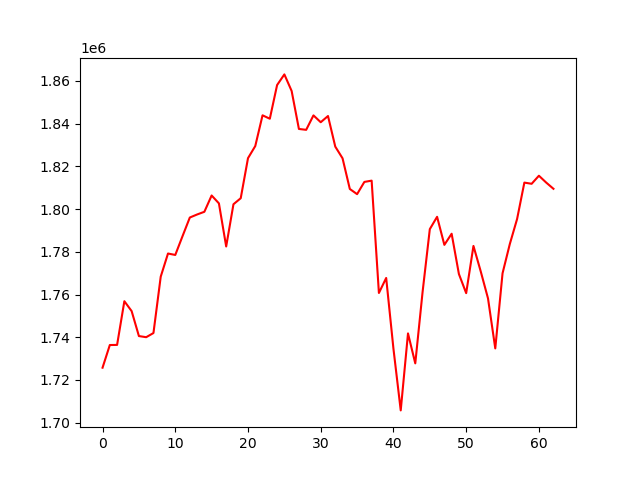

The data file committed next to this chart (first rows):
account_value, date, daily_return
1725755, 2021-10-04, 
1736360, 2021-10-05, 0.006145
1736419, 2021-10-06, 3.4262540559604204e-05
1756868, 2021-10-07, 0.01178
1752237, 2021-10-08, -0.002636
1740556, 2021-10-11, -0.006667
1740029, 2021-10-12, -0.0003026
1741975, 2021-10-13, 0.001118
1768370, 2021-10-14, 0.01515
1779190, 2021-10-15, 0.006118
1778519, 2021-10-18, -0.000377
1787332, 2021-10-19, 0.004956
1796036, 2021-10-20, 0.004869
1797457, 2021-10-21, 0.0007915
1798719, 2021-10-22, 0.0007021
1806349, 2021-10-25, 0.004242
1802661, 2021-10-26, -0.002042
1782495, 2021-10-27, -0.01119
1802248, 2021-10-28, 0.01108
1805075, 2021-10-29, 0.001569
1823818, 2021-11-01, 0.01038
1829491, 2021-11-02, 0.00311
1843876, 2021-11-03, 0.007863
1842270, 2021-11-04, -0.0008708
1858033, 2021-11-05, 0.008556
1863021, 2021-11-08, 0.002685
1855265, 2021-11-09, -0.004163
1837488, 2021-11-10, -0.009582
1837079, 2021-11-11, -0.0002223
1843841, 2021-11-12, 0.003681
1840637, 2021-11-15, -0.001738
1843542, 2021-11-16, 0.001578
1829220, 2021-11-17, -0.007769
1823755, 2021-11-18, -0.002988
1809400, 2021-11-19, -0.007871
1806976, 2021-11-22, -0.00134
1812700, 2021-11-23, 0.003168
1813298, 2021-11-24, 0.0003297
1760719, 2021-11-26, -0.029
1767754, 2021-11-29, 0.003995
1734595, 2021-11-30, -0.01876
1705768, 2021-12-01, -0.01662
1741794, 2021-12-02, 0.02112
1727774, 2021-12-03, -0.008049
1761033, 2021-12-06, 0.01925
1790604, 2021-12-07, 0.01679
1796374, 2021-12-08, 0.003223
1783240, 2021-12-09, -0.007312
1788452, 2021-12-10, 0.002923
1769587, 2021-12-13, -0.01055
1760640, 2021-12-14, -0.005056
1782738, 2021-12-15, 0.01255
1770824, 2021-12-16, -0.006683
1758204, 2021-12-17, -0.007127
1734787, 2021-12-20, -0.01332
1769931, 2021-12-21, 0.02026
1783644, 2021-12-22, 0.007748
1795349, 2021-12-23, 0.006562
1812380, 2021-12-27, 0.009486
1811826, 2021-12-28, -0.0003056
... 3 more rows
